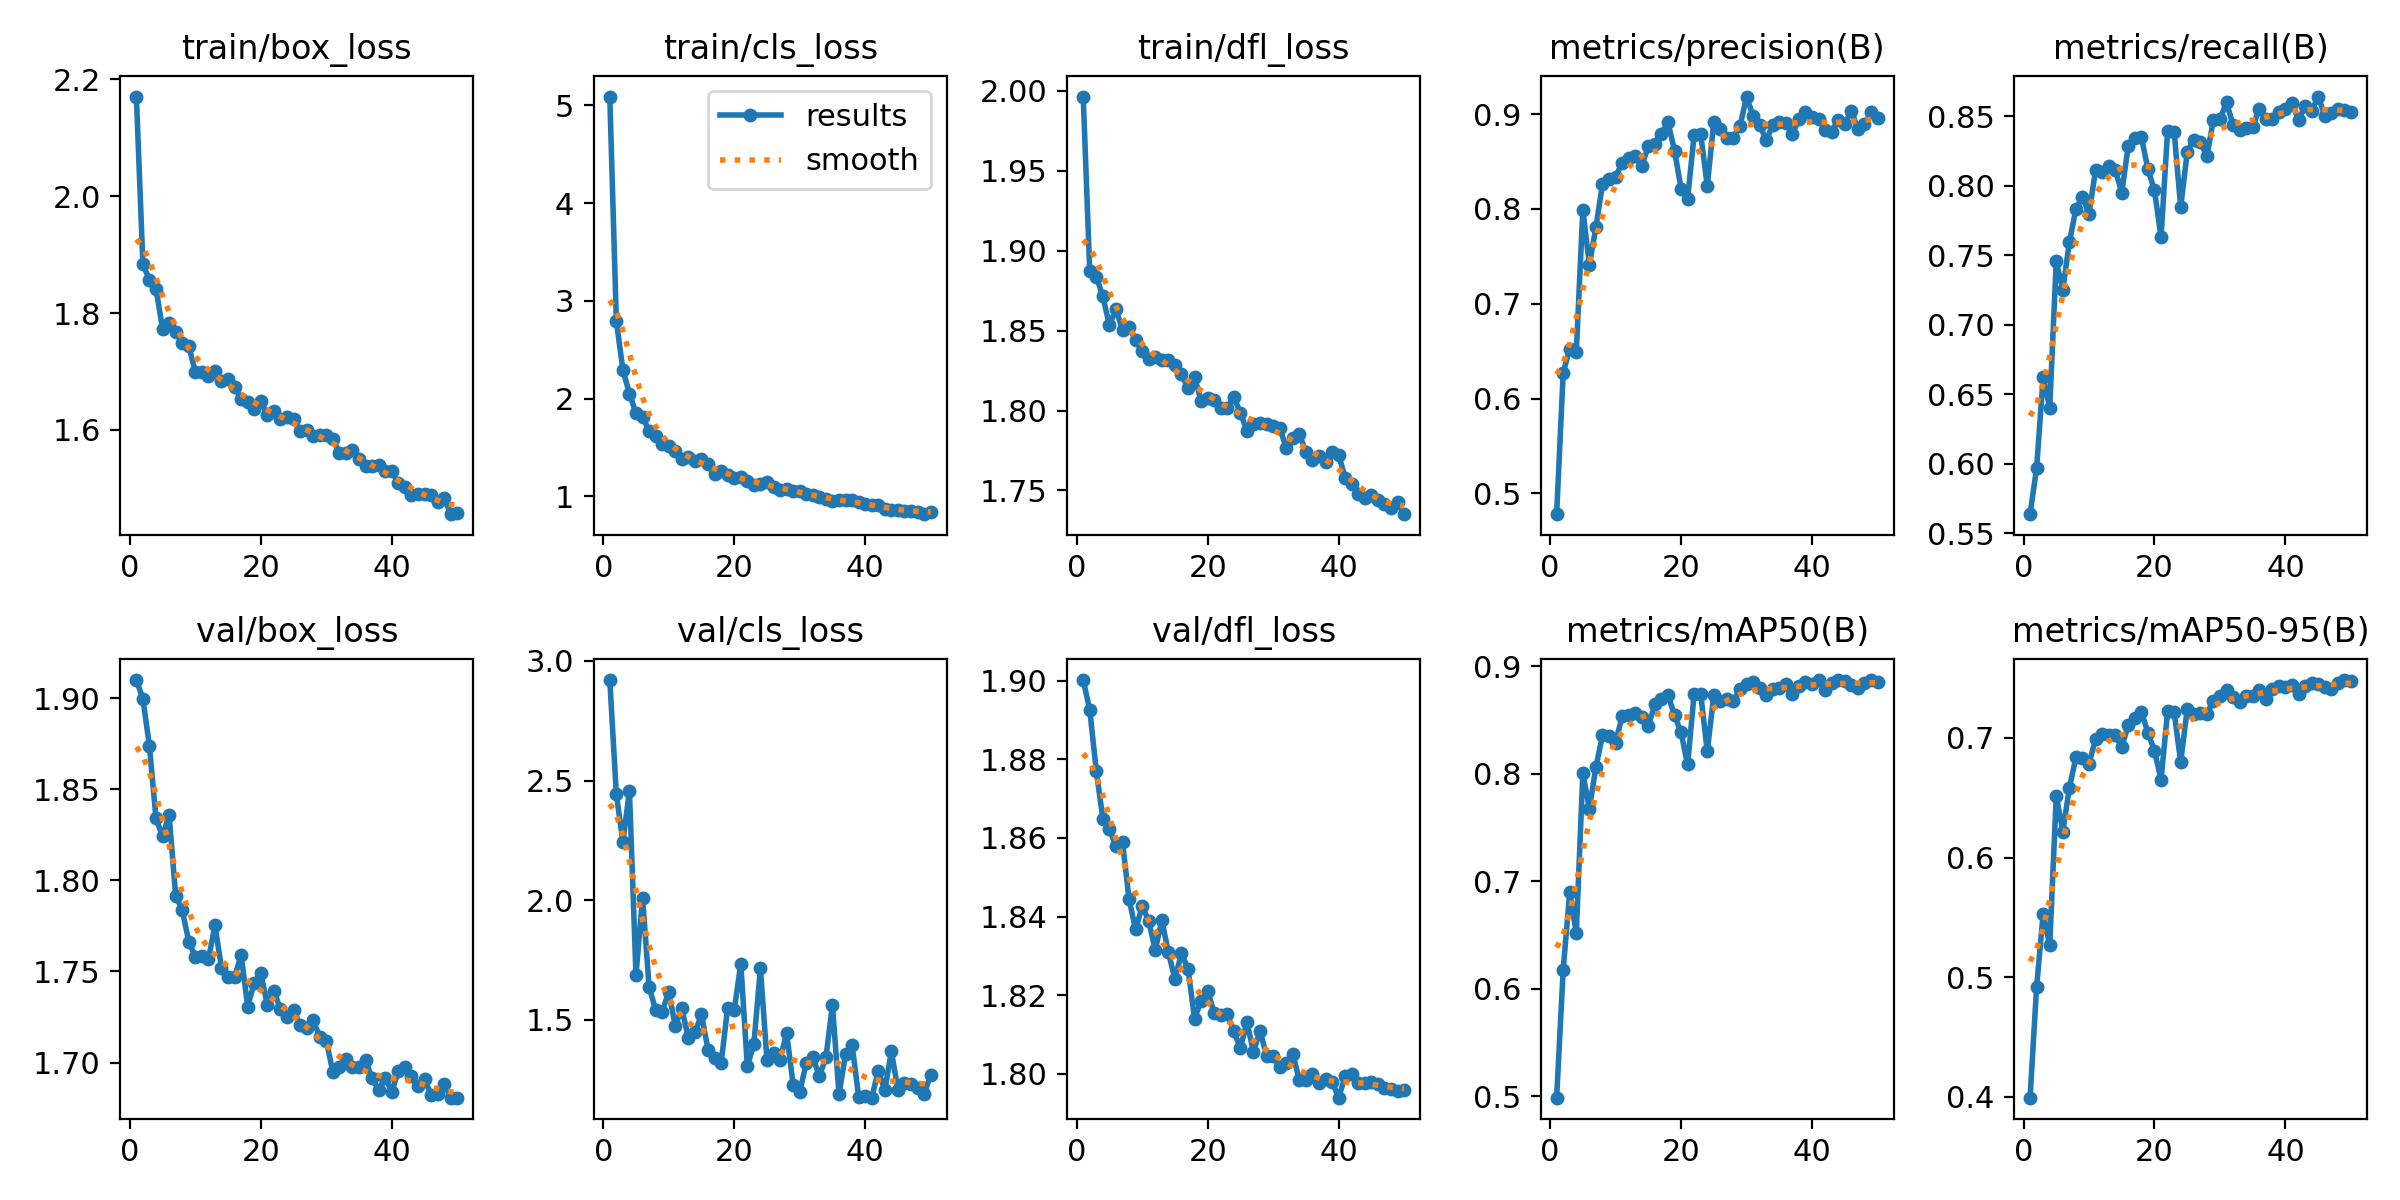

The data file committed next to this chart (first rows):
epoch, time, train/box_loss, train/cls_loss, train/dfl_loss, metrics/precision(B), metrics/recall(B), metrics/mAP50(B), metrics/mAP50-95(B), val/box_loss, val/cls_loss, val/dfl_loss, lr/pg0, lr/pg1, lr/pg2
1, 174.4, 2.171, 5.089, 1.996, 0.4781, 0.5636, 0.4988, 0.3994, 1.91, 2.92, 1.9, 7.39196e-05, 7.39196e-05, 7.39196e-05
2, 340.5, 1.883, 2.796, 1.887, 0.6272, 0.5968, 0.6178, 0.4918, 1.9, 2.444, 1.893, 0.000145, 0.000145, 0.000145
3, 504.2, 1.857, 2.292, 1.884, 0.6524, 0.6624, 0.6902, 0.553, 1.874, 2.244, 1.877, 0.0002131, 0.0002131, 0.0002131
4, 666.2, 1.841, 2.051, 1.871, 0.649, 0.6403, 0.652, 0.5267, 1.834, 2.457, 1.865, 0.0002088, 0.0002088, 0.0002088
5, 837.4, 1.773, 1.849, 1.853, 0.799, 0.7456, 0.8005, 0.6514, 1.824, 1.689, 1.862, 0.0002044, 0.0002044, 0.0002044
6, 996.3, 1.783, 1.813, 1.864, 0.7409, 0.7251, 0.7677, 0.6217, 1.836, 2.011, 1.858, 0.0002, 0.0002, 0.0002
7, 1159, 1.768, 1.669, 1.85, 0.7808, 0.7592, 0.8063, 0.658, 1.792, 1.639, 1.859, 0.0001956, 0.0001956, 0.0001956
8, 1318, 1.749, 1.615, 1.852, 0.826, 0.7832, 0.8358, 0.6836, 1.784, 1.541, 1.844, 0.0001912, 0.0001912, 0.0001912
9, 1478, 1.743, 1.53, 1.844, 0.8314, 0.7922, 0.8355, 0.6832, 1.766, 1.535, 1.837, 0.0001868, 0.0001868, 0.0001868
10, 1639, 1.7, 1.519, 1.837, 0.8341, 0.7798, 0.8289, 0.6784, 1.758, 1.618, 1.843, 0.0001824, 0.0001824, 0.0001824
11, 1800, 1.699, 1.461, 1.832, 0.8485, 0.8112, 0.8534, 0.6989, 1.758, 1.475, 1.839, 0.000178, 0.000178, 0.000178
12, 1964, 1.692, 1.379, 1.834, 0.8541, 0.8097, 0.8549, 0.7028, 1.757, 1.548, 1.831, 0.0001736, 0.0001736, 0.0001736
13, 2130, 1.702, 1.401, 1.832, 0.8554, 0.8141, 0.8567, 0.7023, 1.775, 1.425, 1.839, 0.0001693, 0.0001693, 0.0001693
14, 2296, 1.683, 1.364, 1.832, 0.8456, 0.8116, 0.8531, 0.702, 1.752, 1.447, 1.831, 0.0001649, 0.0001649, 0.0001649
15, 2461, 1.687, 1.384, 1.829, 0.8659, 0.7951, 0.8446, 0.6922, 1.747, 1.523, 1.824, 0.0001605, 0.0001605, 0.0001605
16, 2627, 1.674, 1.326, 1.823, 0.8679, 0.8287, 0.8644, 0.7107, 1.747, 1.376, 1.831, 0.0001561, 0.0001561, 0.0001561
17, 2791, 1.653, 1.225, 1.814, 0.8794, 0.8342, 0.8697, 0.7165, 1.759, 1.34, 1.827, 0.0001517, 0.0001517, 0.0001517
18, 2958, 1.648, 1.259, 1.821, 0.8912, 0.8348, 0.873, 0.7217, 1.731, 1.318, 1.814, 0.0001473, 0.0001473, 0.0001473
19, 3123, 1.635, 1.214, 1.806, 0.8614, 0.8118, 0.8543, 0.7044, 1.744, 1.552, 1.819, 0.0001429, 0.0001429, 0.0001429
20, 3289, 1.65, 1.188, 1.808, 0.8214, 0.7966, 0.8385, 0.6891, 1.749, 1.54, 1.821, 0.0001385, 0.0001385, 0.0001385
21, 3454, 1.625, 1.198, 1.807, 0.8108, 0.7627, 0.8086, 0.6651, 1.732, 1.735, 1.816, 0.0001341, 0.0001341, 0.0001341
22, 3622, 1.633, 1.16, 1.802, 0.8782, 0.839, 0.8744, 0.722, 1.739, 1.307, 1.815, 0.0001297, 0.0001297, 0.0001297
23, 3783, 1.619, 1.118, 1.802, 0.8787, 0.8388, 0.874, 0.7214, 1.729, 1.399, 1.815, 0.0001253, 0.0001253, 0.0001253
24, 3943, 1.623, 1.128, 1.808, 0.8243, 0.7844, 0.8208, 0.6799, 1.725, 1.716, 1.811, 0.0001209, 0.0001209, 0.0001209
25, 4111, 1.618, 1.151, 1.799, 0.8914, 0.8244, 0.8732, 0.7241, 1.729, 1.332, 1.807, 0.0001165, 0.0001165, 0.0001165
26, 4278, 1.597, 1.096, 1.787, 0.8843, 0.8331, 0.8678, 0.7197, 1.721, 1.36, 1.813, 0.0001121, 0.0001121, 0.0001121
27, 4444, 1.6, 1.061, 1.792, 0.8747, 0.8315, 0.8692, 0.7203, 1.719, 1.334, 1.806, 0.0001077, 0.0001077, 0.0001077
28, 4614, 1.59, 1.077, 1.792, 0.8751, 0.8211, 0.8676, 0.72, 1.723, 1.445, 1.811, 0.0001033, 0.0001033, 0.0001033
29, 4779, 1.591, 1.05, 1.792, 0.887, 0.8475, 0.8792, 0.731, 1.714, 1.229, 1.804, 9.89232e-05, 9.89232e-05, 9.89232e-05
30, 4946, 1.592, 1.054, 1.791, 0.9184, 0.8478, 0.8831, 0.7349, 1.712, 1.199, 1.805, 9.45276e-05, 9.45276e-05, 9.45276e-05
31, 5118, 1.585, 1.028, 1.789, 0.8975, 0.86, 0.885, 0.7395, 1.695, 1.319, 1.802, 9.0132e-05, 9.0132e-05, 9.0132e-05
32, 5289, 1.56, 1.013, 1.776, 0.8885, 0.8434, 0.8795, 0.734, 1.698, 1.344, 1.803, 8.57364e-05, 8.57364e-05, 8.57364e-05
33, 5456, 1.561, 0.9893, 1.783, 0.8725, 0.8397, 0.8732, 0.7296, 1.702, 1.265, 1.805, 8.13408e-05, 8.13408e-05, 8.13408e-05
34, 5622, 1.565, 0.9688, 1.785, 0.8882, 0.8414, 0.8792, 0.735, 1.697, 1.343, 1.798, 7.69452e-05, 7.69452e-05, 7.69452e-05
35, 5788, 1.55, 0.9558, 1.774, 0.8913, 0.8425, 0.8793, 0.7345, 1.697, 1.563, 1.798, 7.25496e-05, 7.25496e-05, 7.25496e-05
36, 5956, 1.538, 0.961, 1.769, 0.891, 0.8553, 0.8839, 0.7401, 1.701, 1.189, 1.8, 6.8154e-05, 6.8154e-05, 6.8154e-05
37, 6129, 1.538, 0.9585, 1.771, 0.8794, 0.8483, 0.8741, 0.7325, 1.691, 1.357, 1.798, 6.37584e-05, 6.37584e-05, 6.37584e-05
38, 6297, 1.541, 0.9578, 1.768, 0.8944, 0.848, 0.8815, 0.7408, 1.685, 1.396, 1.799, 5.93628e-05, 5.93628e-05, 5.93628e-05
39, 6472, 1.53, 0.9417, 1.774, 0.9024, 0.853, 0.8851, 0.743, 1.691, 1.179, 1.798, 5.49672e-05, 5.49672e-05, 5.49672e-05
40, 6642, 1.53, 0.9252, 1.772, 0.8967, 0.8552, 0.8834, 0.742, 1.684, 1.183, 1.794, 5.05716e-05, 5.05716e-05, 5.05716e-05
41, 6808, 1.51, 0.9129, 1.758, 0.8946, 0.8595, 0.8871, 0.744, 1.695, 1.175, 1.799, 4.6176e-05, 4.6176e-05, 4.6176e-05
42, 6983, 1.502, 0.9087, 1.754, 0.8831, 0.8472, 0.8775, 0.7366, 1.698, 1.287, 1.8, 4.17804e-05, 4.17804e-05, 4.17804e-05
43, 7155, 1.488, 0.8662, 1.748, 0.881, 0.8572, 0.8841, 0.7431, 1.692, 1.208, 1.798, 3.73848e-05, 3.73848e-05, 3.73848e-05
44, 7321, 1.491, 0.8619, 1.745, 0.8942, 0.8537, 0.8869, 0.7453, 1.687, 1.368, 1.798, 3.29892e-05, 3.29892e-05, 3.29892e-05
45, 7493, 1.491, 0.8624, 1.747, 0.8899, 0.8641, 0.8864, 0.7447, 1.691, 1.209, 1.798, 2.85936e-05, 2.85936e-05, 2.85936e-05
46, 7660, 1.488, 0.8531, 1.744, 0.9031, 0.8504, 0.8827, 0.7424, 1.682, 1.236, 1.797, 2.4198e-05, 2.4198e-05, 2.4198e-05
47, 7826, 1.476, 0.8457, 1.741, 0.8843, 0.8526, 0.8797, 0.7406, 1.683, 1.232, 1.796, 1.98024e-05, 1.98024e-05, 1.98024e-05
48, 7995, 1.484, 0.8416, 1.739, 0.8893, 0.8551, 0.8846, 0.7461, 1.688, 1.216, 1.796, 1.54068e-05, 1.54068e-05, 1.54068e-05
49, 8162, 1.456, 0.8174, 1.743, 0.9016, 0.8544, 0.8871, 0.7482, 1.681, 1.191, 1.796, 1.10112e-05, 1.10112e-05, 1.10112e-05
50, 8333, 1.459, 0.8438, 1.735, 0.8956, 0.8533, 0.8853, 0.7471, 1.681, 1.27, 1.796, 6.6156e-06, 6.6156e-06, 6.6156e-06
